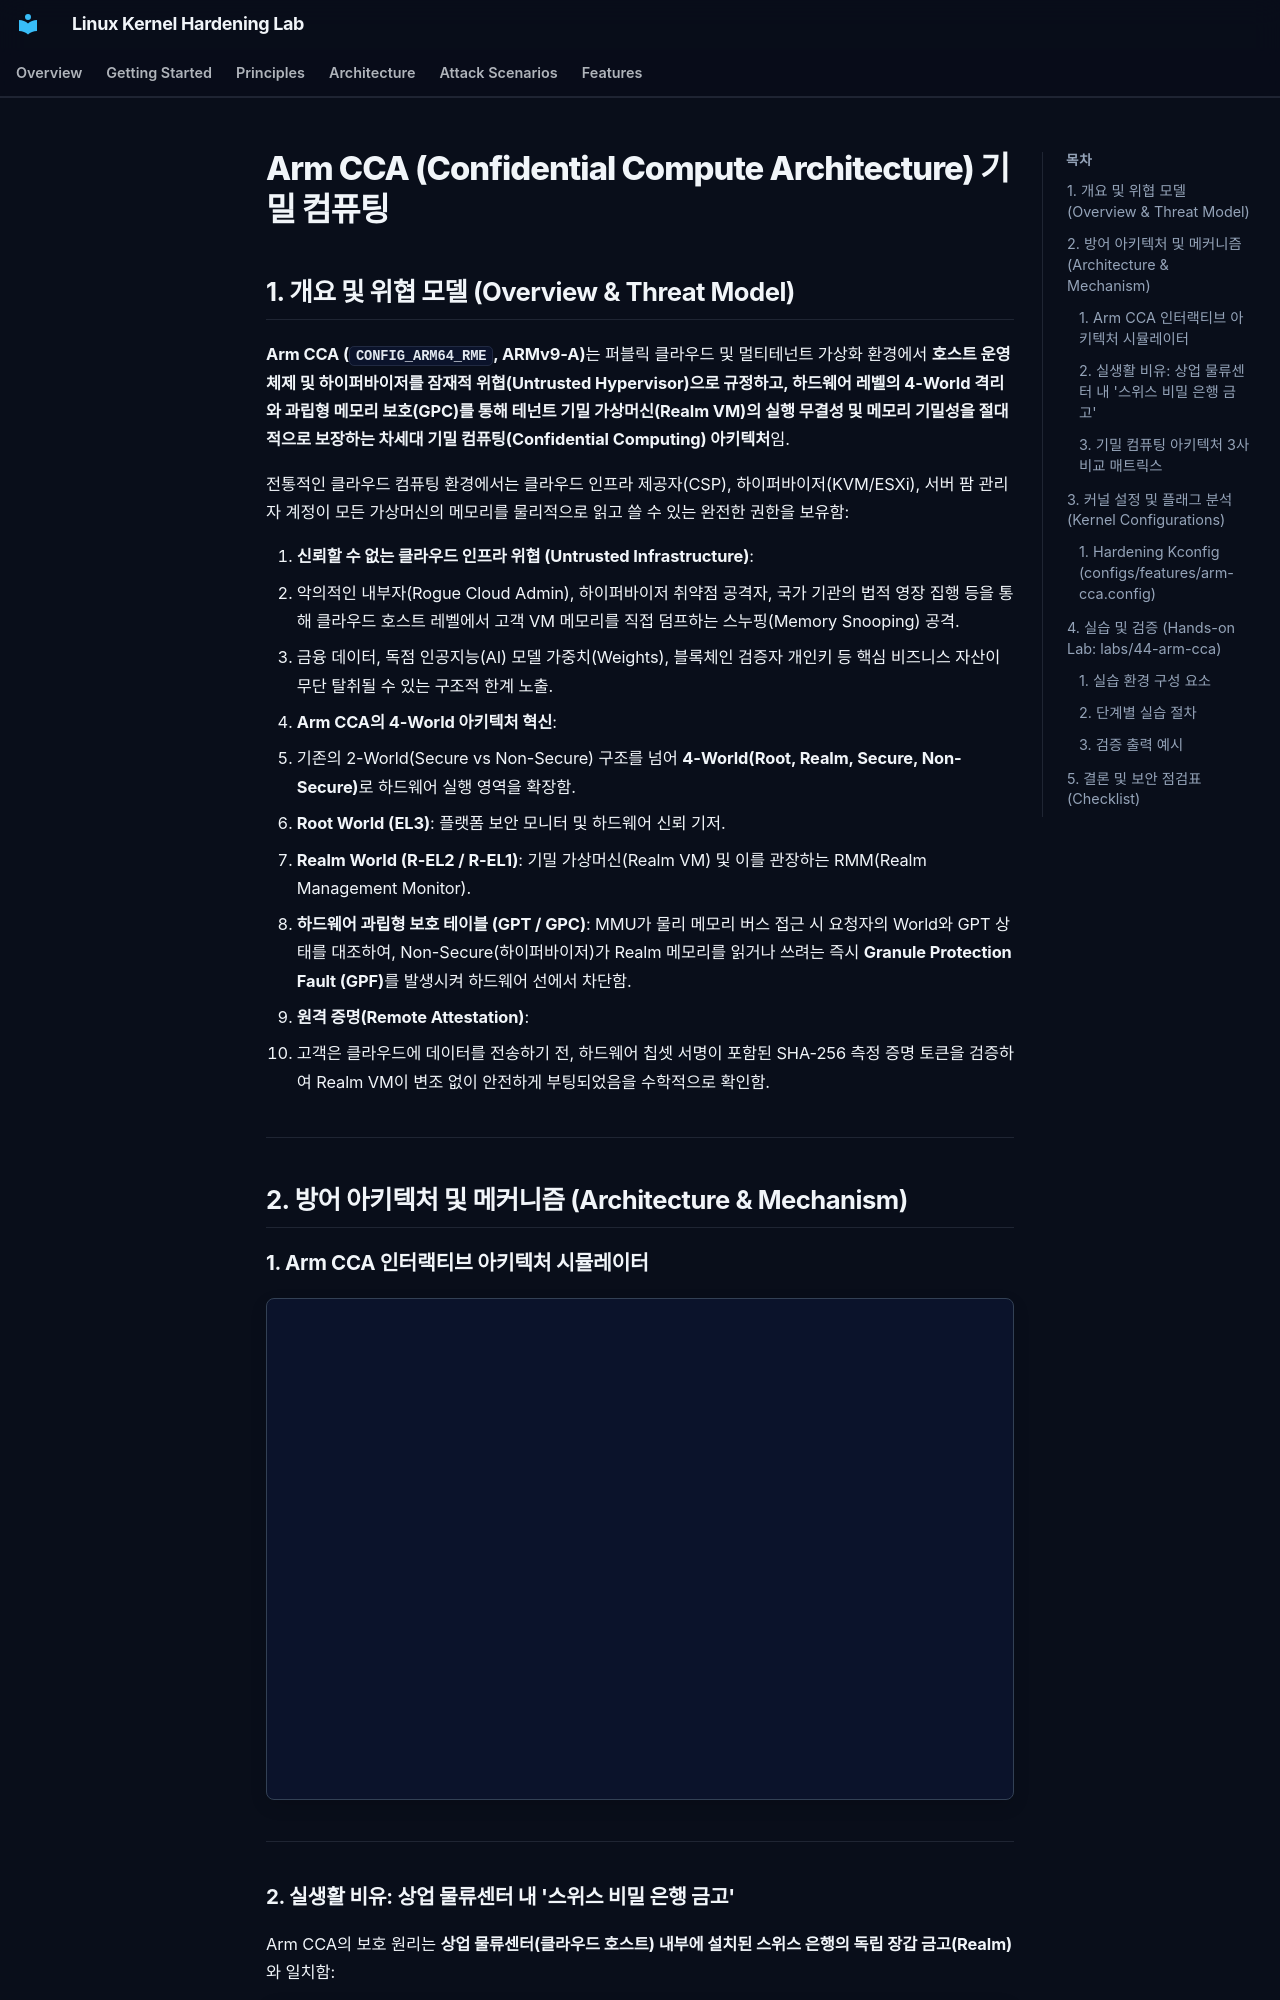

repository: auking45/linux-kernel-hardening-lab · page: ko/features/44-arm-cca/index.html · generator: mkdocs

# Arm CCA (Confidential Compute Architecture) 기밀 컴퓨팅

## 1. 개요 및 위협 모델 (Overview & Threat Model)

**Arm CCA (`CONFIG_ARM64_RME`, ARMv9-A)**는 퍼블릭 클라우드 및 멀티테넌트 가상화 환경에서 **호스트 운영체제 및 하이퍼바이저를 잠재적 위협(Untrusted Hypervisor)으로 규정하고, 하드웨어 레벨의 4-World 격리와 과립형 메모리 보호(GPC)를 통해 테넌트 기밀 가상머신(Realm VM)의 실행 무결성 및 메모리 기밀성을 절대적으로 보장하는 차세대 기밀 컴퓨팅(Confidential Computing) 아키텍처**임.

전통적인 클라우드 컴퓨팅 환경에서는 클라우드 인프라 제공자(CSP), 하이퍼바이저(KVM/ESXi), 서버 팜 관리자 계정이 모든 가상머신의 메모리를 물리적으로 읽고 쓸 수 있는 완전한 권한을 보유함:

1. **신뢰할 수 없는 클라우드 인프라 위협 (Untrusted Infrastructure)**:
   - 악의적인 내부자(Rogue Cloud Admin), 하이퍼바이저 취약점 공격자, 국가 기관의 법적 영장 집행 등을 통해 클라우드 호스트 레벨에서 고객 VM 메모리를 직접 덤프하는 스누핑(Memory Snooping) 공격.
   - 금융 데이터, 독점 인공지능(AI) 모델 가중치(Weights), 블록체인 검증자 개인키 등 핵심 비즈니스 자산이 무단 탈취될 수 있는 구조적 한계 노출.
2. **Arm CCA의 4-World 아키텍처 혁신**:
   - 기존의 2-World(Secure vs Non-Secure) 구조를 넘어 **4-World(Root, Realm, Secure, Non-Secure)**로 하드웨어 실행 영역을 확장함.
   - **Root World (EL3)**: 플랫폼 보안 모니터 및 하드웨어 신뢰 기저.
   - **Realm World (R-EL2 / R-EL1)**: 기밀 가상머신(Realm VM) 및 이를 관장하는 RMM(Realm Management Monitor).
   - **하드웨어 과립형 보호 테이블 (GPT / GPC)**: MMU가 물리 메모리 버스 접근 시 요청자의 World와 GPT 상태를 대조하여, Non-Secure(하이퍼바이저)가 Realm 메모리를 읽거나 쓰려는 즉시 **Granule Protection Fault (GPF)**를 발생시켜 하드웨어 선에서 차단함.
3. **원격 증명(Remote Attestation)**:
   - 고객은 클라우드에 데이터를 전송하기 전, 하드웨어 칩셋 서명이 포함된 SHA-256 측정 증명 토큰을 검증하여 Realm VM이 변조 없이 안전하게 부팅되었음을 수학적으로 확인함.

---

## 2. 방어 아키텍처 및 메커니즘 (Architecture & Mechanism)

### 1. Arm CCA 인터랙티브 아키텍처 시뮬레이터

<div class="archify-container" style="margin: 20px 0; border: 1px solid var(--border-color, #334155); border-radius: 8px; overflow: hidden;">
  <iframe
    src="../../assets/diagrams/arm-cca/architecture.html"
    width="100%"
    height="500px"
    style="border: none; display: block;"
    loading="lazy"
  ></iframe>
</div>

---
